The GitHub repository jgurien03/grailed-bot contains a labelled image folder "new_dataset" with 7 categories: accessories, bottoms, dresses, outerwear, shoes, skirts, tops. Examples follow, each with its label.

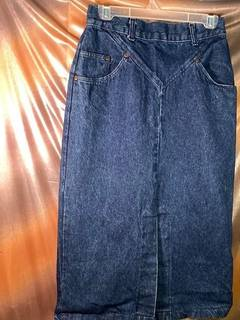
Label: skirts

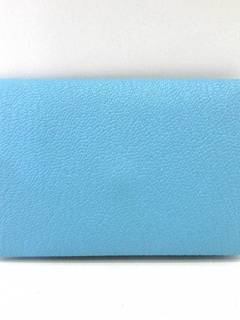
Label: accessories

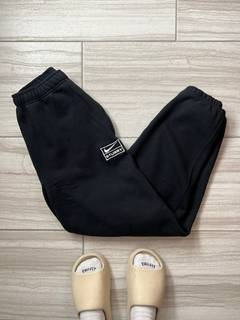
Label: bottoms

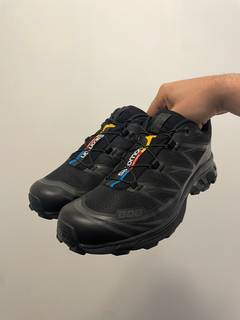
Label: shoes

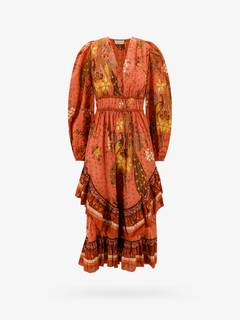
Label: dresses

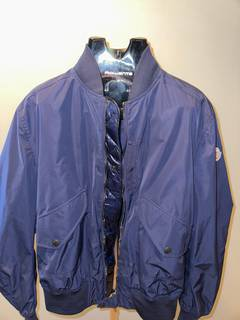
Label: outerwear
